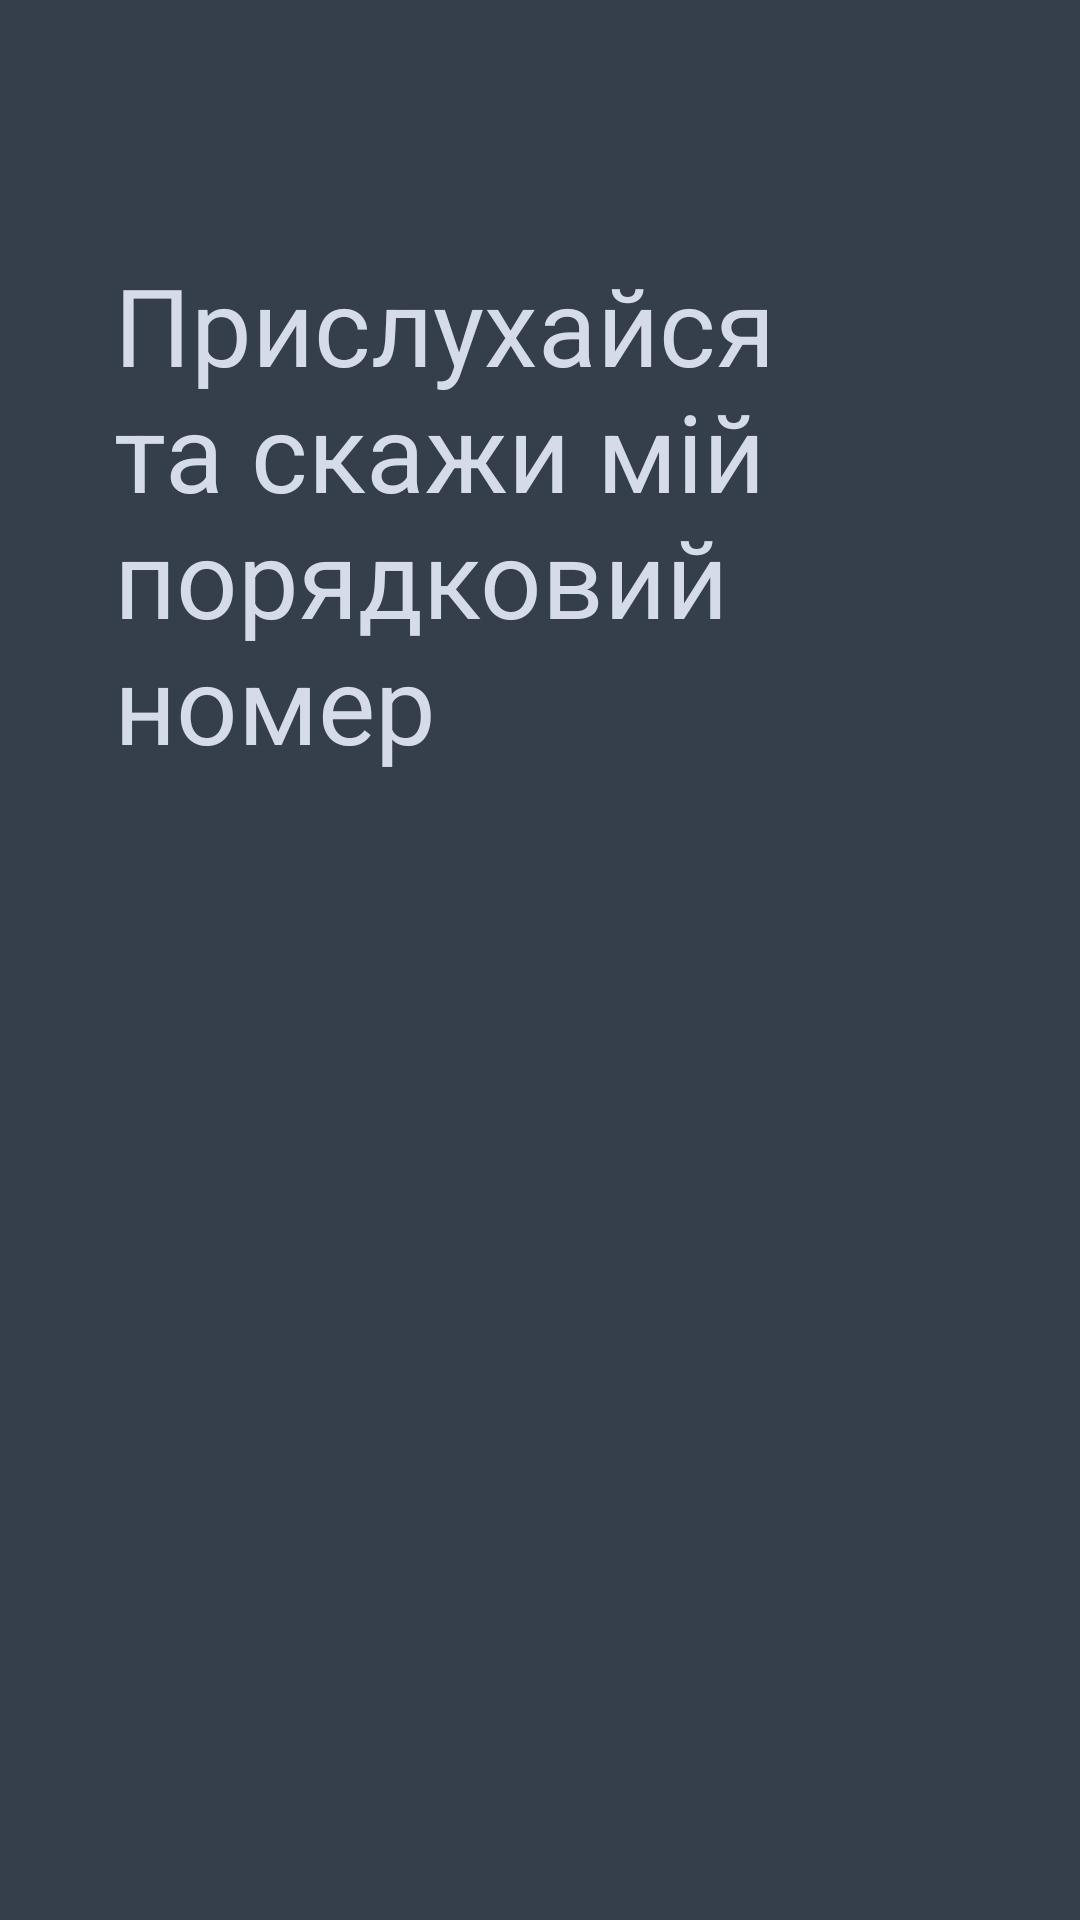

Write the Android layout XML for this screen, with the resource values it uses.
<!-- AndroidManifest.xml: application theme AppTheme -->
<!-- res/layout/level05.xml -->
<?xml version="1.0" encoding="utf-8"?>
<FrameLayout xmlns:android="http://schemas.android.com/apk/res/android"
    xmlns:app="http://schemas.android.com/apk/res-auto"
    xmlns:tools="http://schemas.android.com/tools"
    android:layout_width="match_parent"
    android:layout_height="match_parent"
    android:background="@android:color/transparent"
    tools:context=".levels.SecretPathSongFragment">

    
    <androidx.constraintlayout.widget.ConstraintLayout
        android:layout_width="match_parent"
        android:layout_height="match_parent"
        android:background="@android:color/transparent">

        <TextView
            android:id="@+id/text1"
            android:layout_width="284dp"
            android:layout_height="201dp"
            android:layout_marginTop="84dp"
            android:text="@string/level05TextQuestion"
            app:fontFamily="@font/fira_mono_bold"
            android:textColor="?android:textColorSecondary"
            android:textSize="36sp"
            app:layout_constraintEnd_toEndOf="parent"
            app:layout_constraintStart_toStartOf="parent"
            app:layout_constraintTop_toTopOf="parent" />
    </androidx.constraintlayout.widget.ConstraintLayout>

</FrameLayout>
<!-- resources referenced by this layout -->
<resources>
  <string name="level05TextQuestion">Прислухайся та скажи мій порядковий номер</string>
  <style name="AppTheme" parent="Theme.AppCompat.NoActionBar">
          
          <item name="android:textColorPrimary">@color/primaryDark</item>
          <item name="android:textColorSecondary">@color/secondaryDark</item>
          <item name="android:textColorTertiary">@color/lockedDark</item>
          <item name="android:colorBackground">@color/backgroundDark</item>
          <item name="android:windowFullscreen">false</item>
      </style>
  <color name="primaryDark">#8D9EDA</color>
  <color name="secondaryDark">#D6DBEA</color>
  <color name="lockedDark">#5A6978</color>
  <color name="backgroundDark">#343F4B</color>
</resources>
